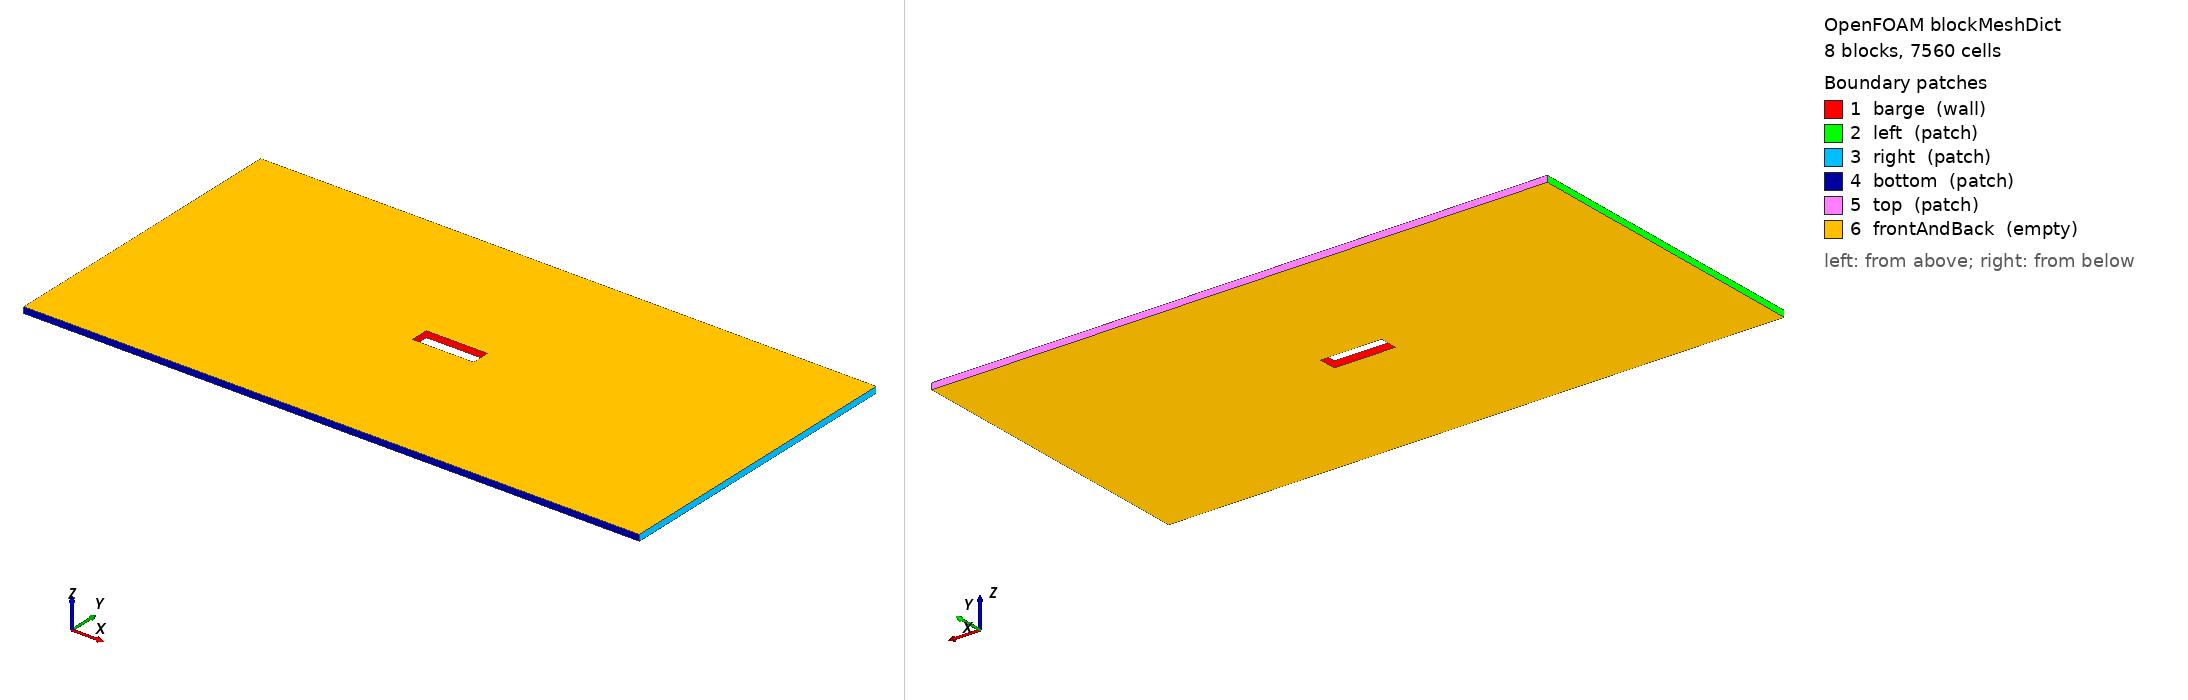

OpenFOAM case: the mesh blockMesh builds from blockMeshDict, 8 block(s), 7560 cells. Boundary patches (legend numbers): 1 barge (wall), 2 left (patch), 3 right (patch), 4 bottom (patch), 5 top (patch), 6 frontAndBack (empty). Left view from above one corner, right view from below the opposite corner. Boundary conditions: 5 field file(s) under 0/; 6 of 6 drawn patches have an entry in a shipped field file.

=== constant/polyMesh/blockMeshDict ===
/*--------------------------------*- C++ -*----------------------------------*\
| =========                 |                                                 |
| \\      /  F ield         | OpenFOAM: The Open Source CFD Toolbox           |
|  \\    /   O peration     | Version:  1.4                                   |
|   \\  /    A nd           | Web:      http://www.openfoam.org               |
|    \\/     M anipulation  |                                                 |
\*---------------------------------------------------------------------------*/

FoamFile
{
    version         2.0;
    format          ascii;
    class           dictionary;
    object          blockMeshDict;
}

// * * * * * * * * * * * * * * * * * * * * * * * * * * * * * * * * * * * * * //


convertToMeters 0.1;

vertices
(
    (-10 -5 -0.1)
    (-1 -5 -0.1)
    ( 1 -5 -0.1)
    ( 10 -5 -0.1)

    (-10 -0.3 -0.1)
    (-1 -0.3 -0.1)
    ( 1 -0.3 -0.1)
    ( 10 -0.3 -0.1)

    (-10  0.3 -0.1)
    (-1  0.3 -0.1)
    ( 1  0.3 -0.1)
    ( 10  0.3 -0.1)

    (-10  5 -0.1)
    (-1  5 -0.1)
    ( 1  5 -0.1)
    ( 10  5 -0.1)

    (-10 -5  0.1)
    (-1 -5  0.1)
    ( 1 -5  0.1)
    ( 10 -5  0.1)

    (-10 -0.3  0.1)
    (-1 -0.3  0.1)
    ( 1 -0.3  0.1)
    ( 10 -0.3  0.1)

    (-10  0.3  0.1)
    (-1  0.3  0.1)
    ( 1  0.3  0.1)
    ( 10  0.3  0.1)

    (-10  5  0.1)
    (-1  5  0.1)
    ( 1  5  0.1)
    ( 10  5  0.1)
);

blocks
(
    hex (0 1 5 4 16 17 21 20) (40 30 1) simpleGrading (0.25 1 1)
    hex (1 2 6 5 17 18 22 21) (30 30 1) simpleGrading (1 1 1)
    hex (2 3 7 6 18 19 23 22) (40 30 1) simpleGrading (4 1 1)

    hex (4 5 9 8 20 21 25 24) (40 12 1) simpleGrading (0.25 1 1)
    hex (6 7 11 10 22 23 27 26) (40 12 1) simpleGrading (4 1 1)

    hex (8 9 13 12 24 25 29 28) (40 30 1) simpleGrading (0.25 1 1)
    hex (9 10 14 13 25 26 30 29) (30 30 1) simpleGrading (1 1 1)
    hex (10 11 15 14 26 27 31 30) (40 30 1) simpleGrading (4 1 1)
);

edges
(
);

patches
(
    wall barge
    (
        (5 21 22 6)
        (6 22 26 10)
        (10 26 25 9)
        (9 25 21 5)
    )

    patch left
    (
        (0 16 20 4)
        (4 20 24 8)
        (8 24 28 12)
    )

    patch right
    (
        (3 7 23 19)
        (7 11 27 23)
        (11 15 31 27)
    )

    patch bottom
    (
        (0 1 17 16)
        (1 2 18 17)
        (2 3 19 18)
    )

    patch top
    (
        (12 28 29 13)
        (13 29 30 14)
        (14 30 31 15)
    )

    empty frontAndBack
    (
        // Back
        (0 4 5 1)
        (1 5 6 2)
        (2 6 7 3)
        (4 8 9 5)
        (6 10 11 7)
        (8 12 13 9)
        (9 13 14 10)
        (10 14 15 11)

        // Front
        (16 17 21 20)
        (17 18 22 21)
        (18 19 23 22)
        (20 21 25 24)
        (22 23 27 26)
        (24 25 29 28)
        (25 26 30 29)
        (26 27 31 30)
    )
);

mergePatchPairs
();


// ************************************************************************* //


=== system/controlDict ===
/*--------------------------------*- C++ -*----------------------------------*\
| =========                 |                                                 |
| \\      /  F ield         | OpenFOAM: The Open Source CFD Toolbox           |
|  \\    /   O peration     | Version:  1.4.1                                 |
|   \\  /    A nd           | Web:      http://www.openfoam.org               |
|    \\/     M anipulation  |                                                 |
\*---------------------------------------------------------------------------*/
FoamFile
{
    version         2.0;
    format          ascii;
    class           dictionary;
    object          controlDict;
}

// * * * * * * * * * * * * * * * * * * * * * * * * * * * * * * * * * * * * * //

startFrom       latestTime;

startTime       0.0;

stopAt          endTime;

endTime         10;

writeControl    adjustableRunTime;
writeInterval   0.02;

deltaT          0.0002;

purgeWrite      0;

writeFormat     ascii;

writePrecision  6;

writeCompression compressed;

timeFormat      general;

timePrecision   6;

graphFormat     raw;

runTimeModifiable yes;

adjustTimeStep  on;
maxCo           0.5;

maxDeltaT       5e-3;


// ************************************************************************* //


=== 0/U ===
/*--------------------------------*- C++ -*----------------------------------*\
| =========                 |                                                 |
| \\      /  F ield         | OpenFOAM: The Open Source CFD Toolbox           |
|  \\    /   O peration     | Version:  1.4.1-dev                             |
|   \\  /    A nd           | Web:      http://www.openfoam.org               |
|    \\/     M anipulation  |                                                 |
\*---------------------------------------------------------------------------*/

FoamFile
{
    version 2.0;
    format ascii;
    class volVectorField;
    object U;
}

// * * * * * * * * * * * * * * * * * * * * * * * * * * * * * * * * * * * * * //

dimensions      [0 1 -1 0 0 0 0];

internalField   uniform (0 0 0);

boundaryField
{
    barge
    {
        type            movingWallVelocity;
        value           uniform (0 0 0);
    }

    left
    {
        type            fixedValue;
        value           uniform (0 0 0);
    }

    right
    {
        type            fixedValue;
        value           uniform (0 0 0);
    }

    bottom
    {
        type            slip;
    }

    top
    {
        type            pressureInletOutletVelocity;
        phi             phi;
        rho             rho;
        value           uniform (0 0 0);
    }

    frontAndBack
    {
        type            empty;
    }
}


// ************************************************************************* //


=== 0/alpha1.org ===
/*--------------------------------*- C++ -*----------------------------------*\
| =========                 |                                                 |
| \\      /  F ield         | OpenFOAM: The Open Source CFD Toolbox           |
|  \\    /   O peration     | Version:  1.5-dev                               |
|   \\  /    A nd           | Revision: 1570                                  |
|    \\/     M anipulation  | Web:      http://www.OpenFOAM.org               |
\*---------------------------------------------------------------------------*/
FoamFile
{
    version     2.0;
    format      ascii;
    class       volScalarField;
    location    "0";
    object      alpha1;
}
// * * * * * * * * * * * * * * * * * * * * * * * * * * * * * * * * * * * * * //

dimensions      [0 0 0 0 0 0 0];

internalField   uniform 0;

boundaryField
{
    barge
    {
        type            zeroGradient;
    }
    left
    {
        type            zeroGradient;
    }
    right
    {
        type            zeroGradient;
    }
    bottom
    {
        type            zeroGradient;
    }
    top
    {
        type            inletOutlet;
        inletValue      uniform 0;
        value           uniform 0;
    }
    frontAndBack
    {
        type            empty;
    }
}


// ************************************************************************* //


=== 0/motionU ===
/*--------------------------------*- C++ -*----------------------------------*\
| =========                 |                                                 |
| \\      /  F ield         | OpenFOAM: The Open Source CFD Toolbox           |
|  \\    /   O peration     | Version:  1.4                                   |
|   \\  /    A nd           | Web:      http://www.openfoam.org               |
|    \\/     M anipulation  |                                                 |
\*---------------------------------------------------------------------------*/

FoamFile
{
    version         2.0;
    format          ascii;
    class           tetPointVectorField;
    object          motionU;
}

// * * * * * * * * * * * * * * * * * * * * * * * * * * * * * * * * * * * * * //


dimensions      [0 1 -1 0 0 0 0];

internalField   uniform (0 0 0);

boundaryField
{
    barge
    {
        type            fixedValue;
        value           uniform (0 0 0);
    }

    left
    {
        type            slip;
    }

    right
    {
        type            slip;
    }

    bottom
    {
        type            slip;
    }

    top
    {
        type            slip;
    }

    frontAndBack
    {
        type            empty;
    }
}

// ************************************************************************* //


=== 0/p ===
/*--------------------------------*- C++ -*----------------------------------*\
| =========                 |                                                 |
| \\      /  F ield         | OpenFOAM: The Open Source CFD Toolbox           |
|  \\    /   O peration     | Version:  1.4.1                                 |
|   \\  /    A nd           | Web:      http://www.openfoam.org               |
|    \\/     M anipulation  |                                                 |
\*---------------------------------------------------------------------------*/

FoamFile
{
    version 2.0;
    format ascii;
    class volScalarField;
    object pd;
}

// * * * * * * * * * * * * * * * * * * * * * * * * * * * * * * * * * * * * * //

dimensions      [1 -1 -2 0 0 0 0];

internalField   uniform 0;

boundaryField
{
    barge
    {
        type            zeroGradient;
    }

    left
    {
        type            zeroGradient;
    }

    right
    {
        type            zeroGradient;
    }

    bottom
    {
        type            zeroGradient;
    }

    top
    {
        type            fixedValue;
        value           uniform 0;
    }

    frontAndBack
    {
        type            empty;
    }
}


// ************************************************************************* //


=== 0/pd ===
/*--------------------------------*- C++ -*----------------------------------*\
| =========                 |                                                 |
| \\      /  F ield         | OpenFOAM: The Open Source CFD Toolbox           |
|  \\    /   O peration     | Version:  1.4.1                                 |
|   \\  /    A nd           | Web:      http://www.openfoam.org               |
|    \\/     M anipulation  |                                                 |
\*---------------------------------------------------------------------------*/

FoamFile
{
    version 2.0;
    format ascii;
    class volScalarField;
    object pd;
}

// * * * * * * * * * * * * * * * * * * * * * * * * * * * * * * * * * * * * * //

dimensions      [1 -1 -2 0 0 0 0];

internalField   uniform 0;

boundaryField
{
    barge
    {
        type            zeroGradient;
    }

    left
    {
        type            zeroGradient;
    }

    right
    {
        type            zeroGradient;
    }

    bottom
    {
        type            zeroGradient;
    }

    top
    {
        type            totalPressure;
        U               U;
        phi             phi;
        rho             rho;
        psi             none;
        gamma           0;
        p0              uniform 0;
        value           uniform 0;
    }

    frontAndBack
    {
        type            empty;
    }
}


// ************************************************************************* //
